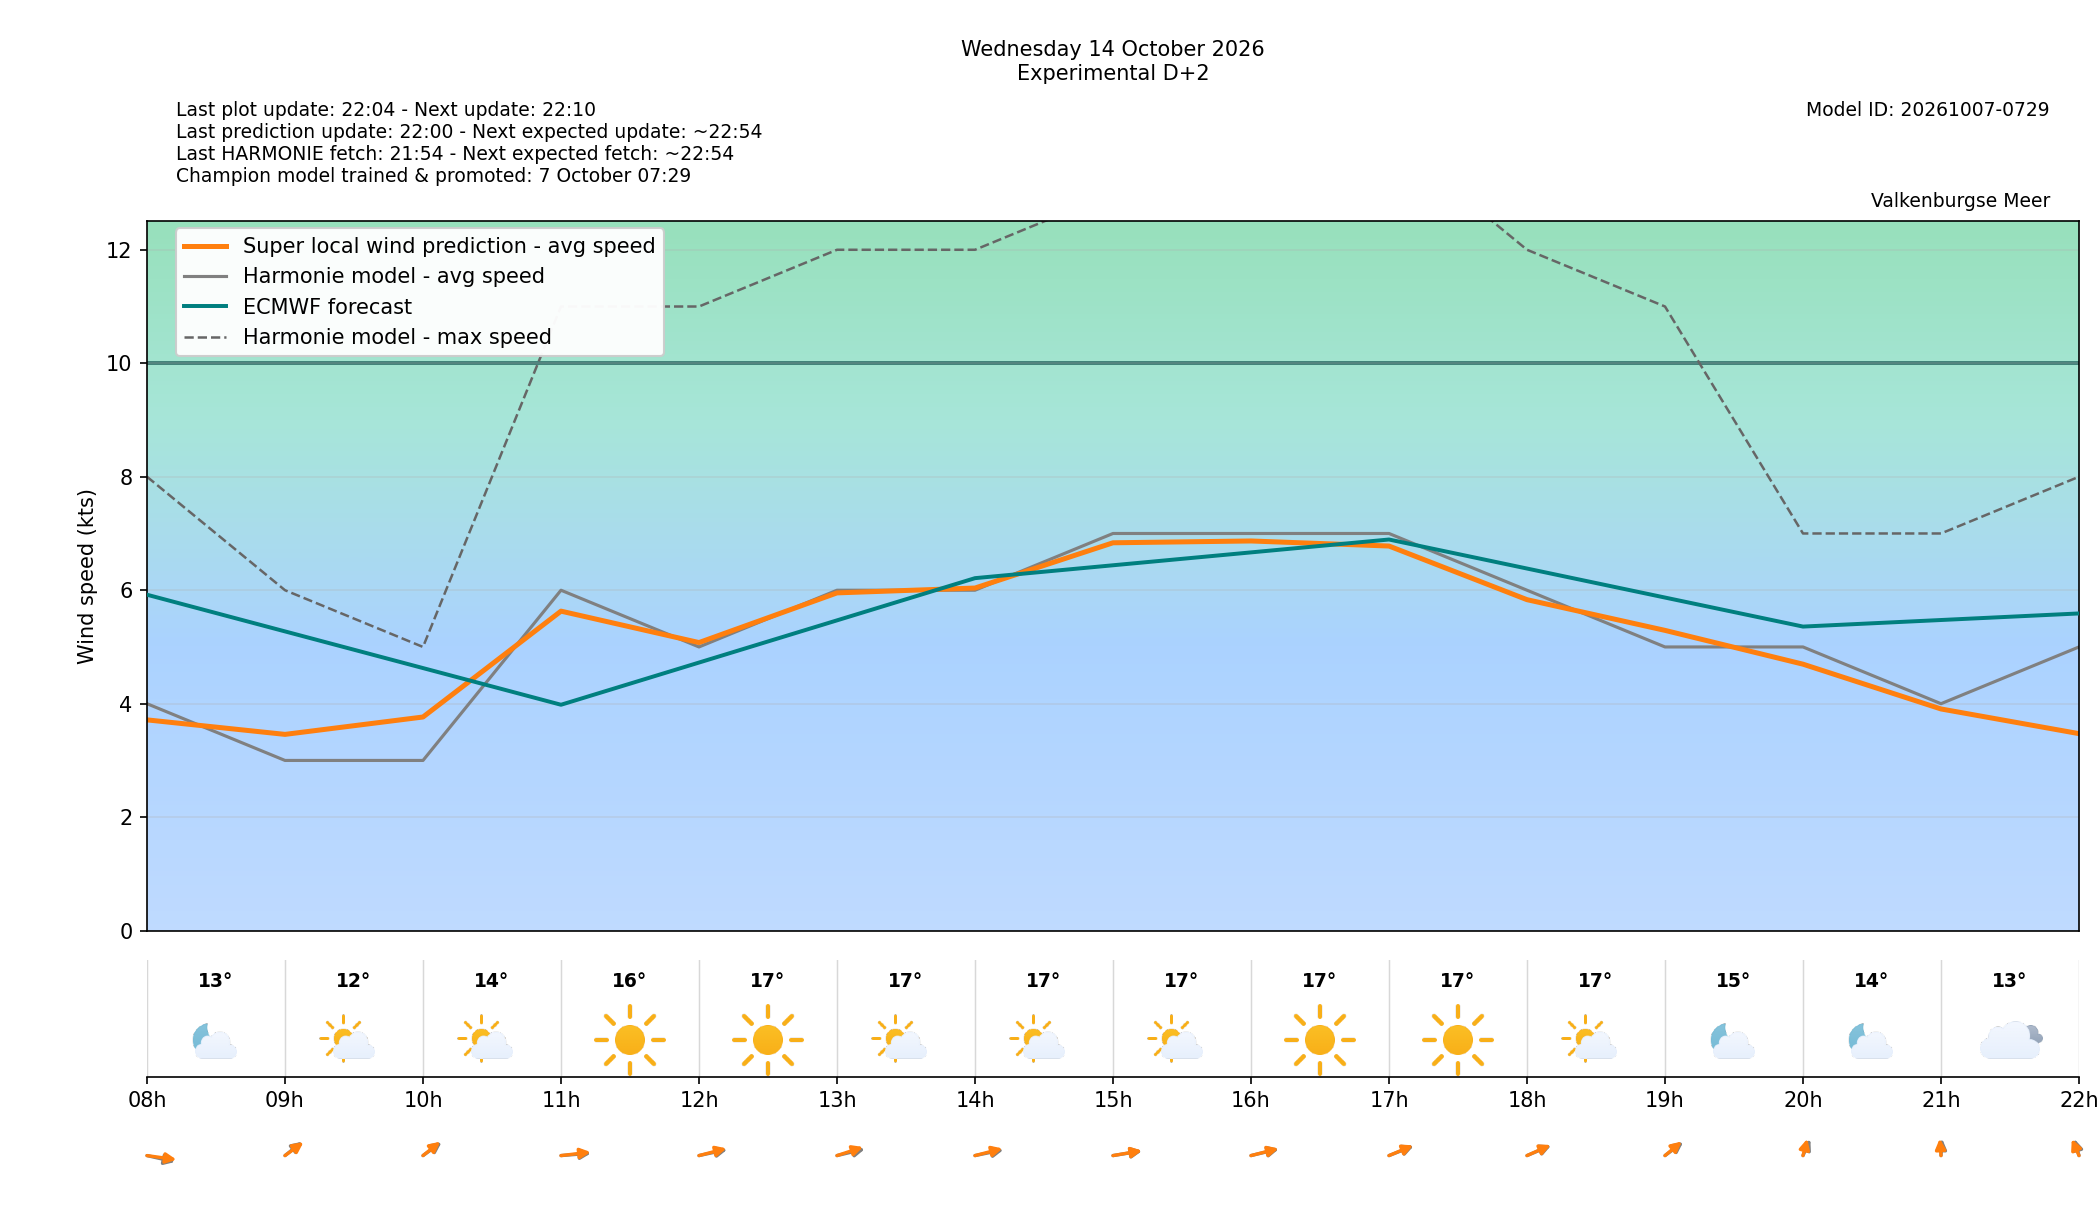

Values plotted in this chart, from the file beside it:
target_time_utc, target_time_local, forecast_wind_speed, forecast_wind_min, forecast_wind_max, lstm_pred_wind_speed, forecast_wind_dir_deg, lstm_pred_wind_dir_deg, forecast_temperature_c, weather_code, weather_source, is_daylight, hour_utc, hour_local, delta_speed_lstm_minus_forecast, delta_dir_lstm_minus_forecast, issue_time_utc, forecast_available, harmonie_run_ts, harmonie_fetched_ts, speed_model_id, direction_model_id, calibration_policy
2026-10-14 06:00:00+00:00, 2026-10-14 08:00:00+02:00, 4.0, 4.0, 8.0, 3.715, 292.0, 283.8, 12.9, 1, windsurfice, False, 06, 08, -0.2851, -8.157, 2026-10-12T20:00:00+00:00, True, 1791834845588, 1791834845588, 20261007050000_8b9962c3_speed, 20261003080000_af4b4f24_direction, none
2026-10-14 07:00:00+00:00, 2026-10-14 09:00:00+02:00, 3.0, 3.0, 6.0, 3.459, 215.0, 217.6, 12.4, 1, windsurfice, True, 07, 09, 0.4592, 2.627, 2026-10-12T20:00:00+00:00, True, 1791834845588, 1791834845588, 20261007050000_8b9962c3_speed, 20261003080000_af4b4f24_direction, none
2026-10-14 08:00:00+00:00, 2026-10-14 10:00:00+02:00, 3.0, 3.0, 5.0, 3.765, 218.0, 215, 14.0, 1, windsurfice, True, 08, 10, 0.7654, -3, 2026-10-12T20:00:00+00:00, True, 1791834845588, 1791834845588, 20261007050000_8b9962c3_speed, 20261003080000_af4b4f24_direction, none
2026-10-14 09:00:00+00:00, 2026-10-14 11:00:00+02:00, 6.0, 6.0, 11.0, 5.631, 262.0, 258, 16.0, 0, windsurfice, True, 09, 11, -0.3687, -3.961, 2026-10-12T20:00:00+00:00, True, 1791834845588, 1791834845588, 20261007050000_8b9962c3_speed, 20261003080000_af4b4f24_direction, none
2026-10-14 10:00:00+00:00, 2026-10-14 12:00:00+02:00, 5.0, 5.0, 11.0, 5.077, 249.0, 244.8, 16.7, 0, windsurfice, True, 10, 12, 0.07748, -4.199, 2026-10-12T20:00:00+00:00, True, 1791834845588, 1791834845588, 20261007050000_8b9962c3_speed, 20261003080000_af4b4f24_direction, none
2026-10-14 11:00:00+00:00, 2026-10-14 13:00:00+02:00, 6.0, 6.0, 12.0, 5.953, 247.0, 239.6, 17.2, 1, windsurfice, True, 11, 13, -0.04704, -7.444, 2026-10-12T20:00:00+00:00, True, 1791834845588, 1791834845588, 20261007050000_8b9962c3_speed, 20261003080000_af4b4f24_direction, none
2026-10-14 12:00:00+00:00, 2026-10-14 14:00:00+02:00, 6.0, 6.0, 12.0, 6.038, 250.0, 245.1, 17.3, 1, windsurfice, True, 12, 14, 0.03826, -4.883, 2026-10-12T20:00:00+00:00, True, 1791834845588, 1791834845588, 20261007050000_8b9962c3_speed, 20261003080000_af4b4f24_direction, none
2026-10-14 13:00:00+00:00, 2026-10-14 15:00:00+02:00, 7.0, 7.0, 13.0, 6.836, 254.0, 252.8, 17.2, 1, windsurfice, True, 13, 15, -0.1641, -1.226, 2026-10-12T20:00:00+00:00, True, 1791834845588, 1791834845588, 20261007050000_8b9962c3_speed, 20261003080000_af4b4f24_direction, none
2026-10-14 14:00:00+00:00, 2026-10-14 16:00:00+02:00, 7.0, 7.0, 14.0, 6.868, 247.0, 245.2, 17.2, 0, windsurfice, True, 14, 16, -0.1322, -1.786, 2026-10-12T20:00:00+00:00, True, 1791834845588, 1791834845588, 20261007050000_8b9962c3_speed, 20261003080000_af4b4f24_direction, none
2026-10-14 15:00:00+00:00, 2026-10-14 17:00:00+02:00, 7.0, 7.0, 14.0, 6.779, 235.0, 233, 16.9, 0, windsurfice, True, 15, 17, -0.2214, -2.006, 2026-10-12T20:00:00+00:00, True, 1791834845588, 1791834845588, 20261007050000_8b9962c3_speed, 20261003080000_af4b4f24_direction, none
2026-10-14 16:00:00+00:00, 2026-10-14 18:00:00+02:00, 6.0, 6.0, 12.0, 5.833, 233.0, 231.3, 16.5, 1, windsurfice, True, 16, 18, -0.1666, -1.687, 2026-10-12T20:00:00+00:00, True, 1791834845588, 1791834845588, 20261007050000_8b9962c3_speed, 20261003080000_af4b4f24_direction, none
2026-10-14 17:00:00+00:00, 2026-10-14 19:00:00+02:00, 5.0, 5.0, 11.0, 5.292, 217.0, 213.8, 15.1, 1, windsurfice, False, 17, 19, 0.2922, -3.199, 2026-10-12T20:00:00+00:00, True, 1791834845588, 1791834845588, 20261007050000_8b9962c3_speed, 20261003080000_af4b4f24_direction, none
2026-10-14 18:00:00+00:00, 2026-10-14 20:00:00+02:00, 5.0, 5.0, 7.0, 4.697, 194.0, 188.2, 13.7, 1, windsurfice, False, 18, 20, -0.3035, -5.772, 2026-10-12T20:00:00+00:00, True, 1791834845588, 1791834845588, 20261007050000_8b9962c3_speed, 20261003080000_af4b4f24_direction, none
2026-10-14 19:00:00+00:00, 2026-10-14 21:00:00+02:00, 4.0, 4.0, 7.0, 3.907, 182.0, 177.6, 12.9, 3, windsurfice, False, 19, 21, -0.09274, -4.38, 2026-10-12T20:00:00+00:00, True, 1791834845588, 1791834845588, 20261007050000_8b9962c3_speed, 20261003080000_af4b4f24_direction, none
2026-10-14 20:00:00+00:00, 2026-10-14 22:00:00+02:00, 5.0, 5.0, 8.0, 3.472, 171.0, 166.3, 13.6, 3, windsurfice, False, 20, 22, -1.528, -4.717, 2026-10-12T20:00:00+00:00, True, 1791834845588, 1791834845588, 20261007050000_8b9962c3_speed, 20261003080000_af4b4f24_direction, none
